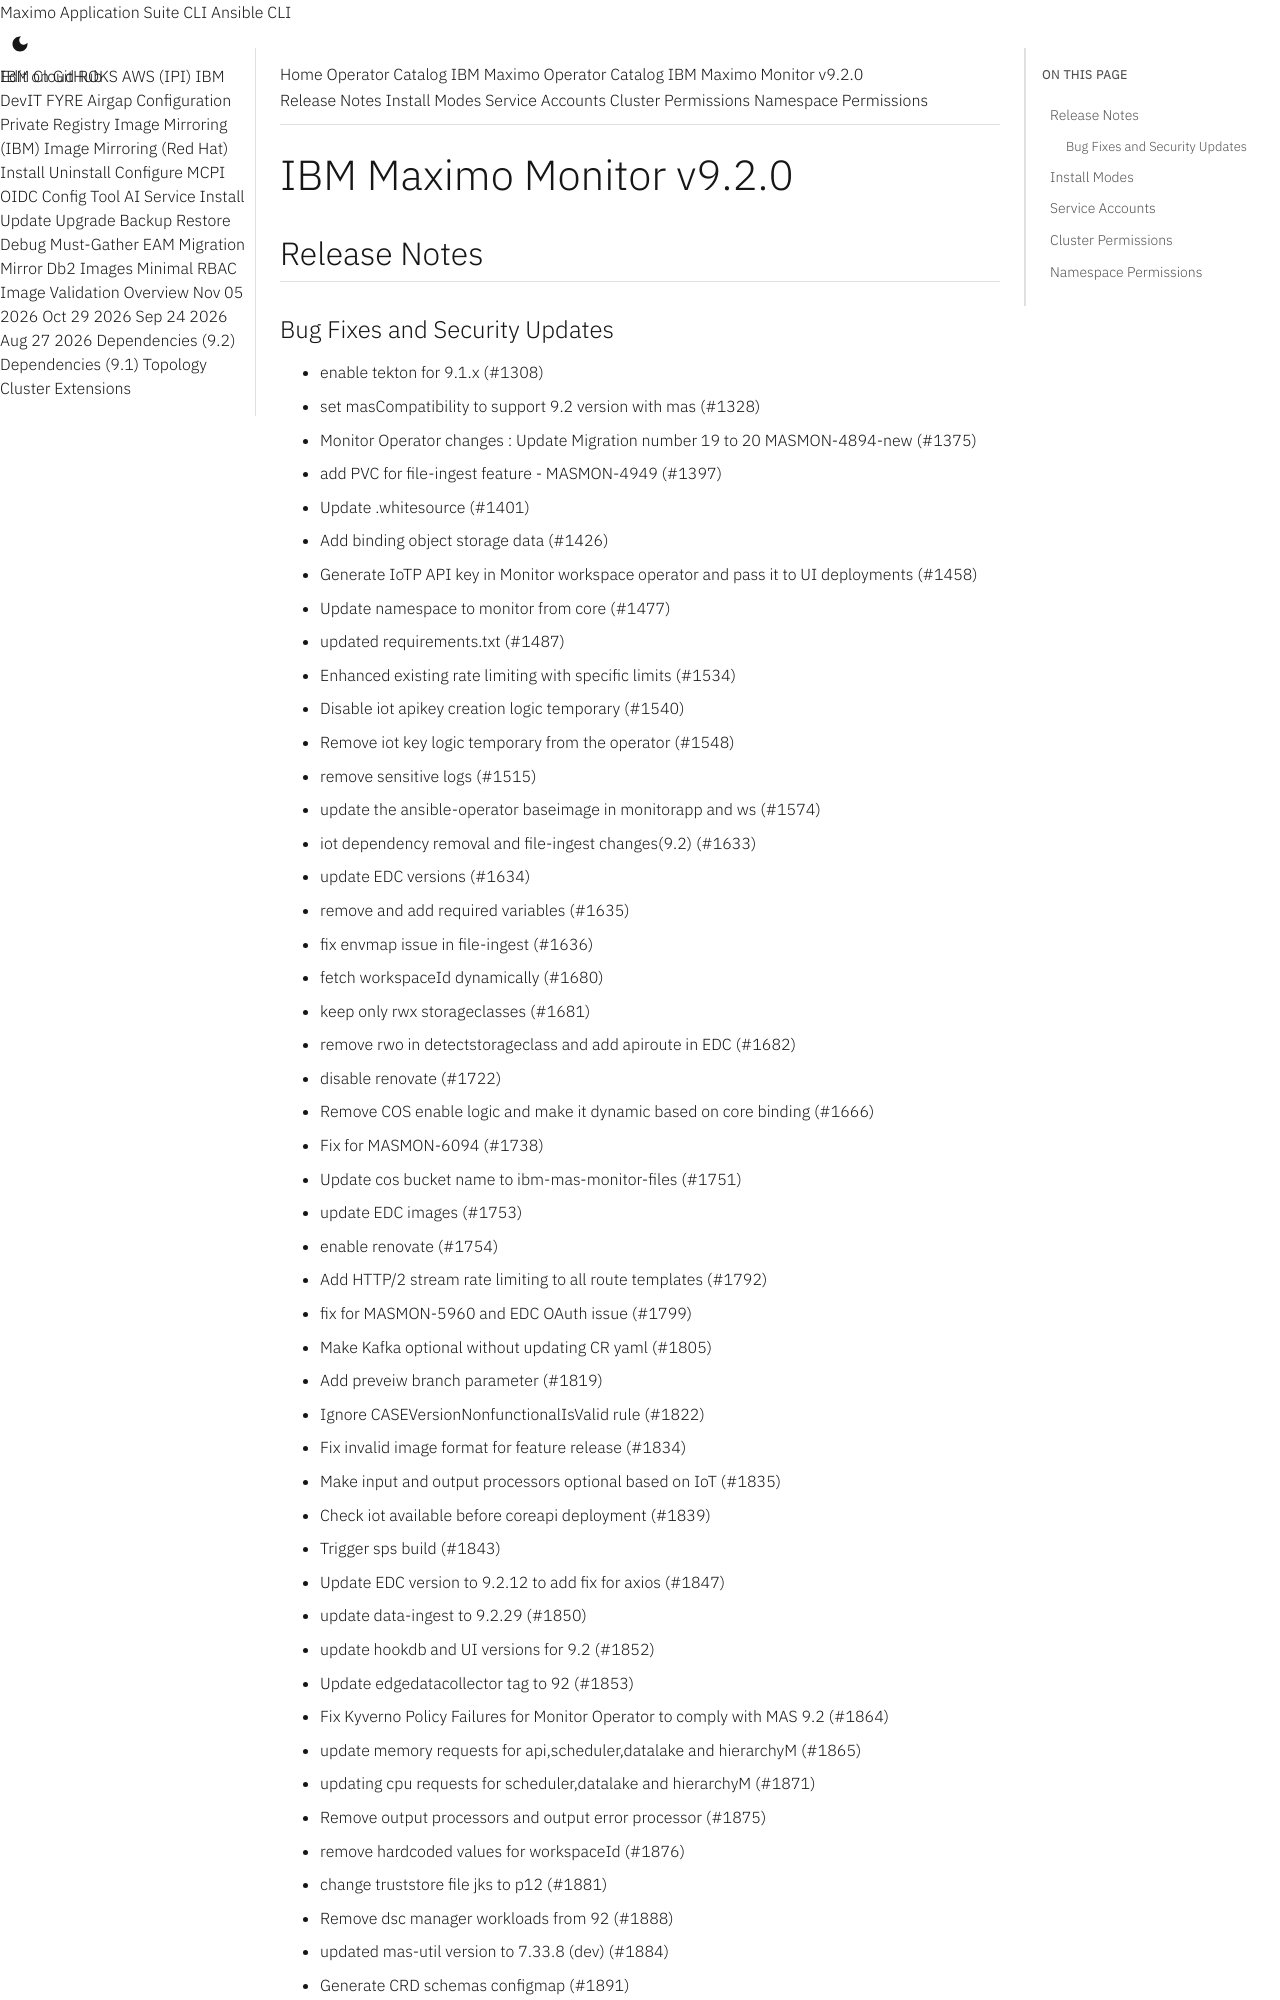

repository: ibm-mas/cli · page: catalogs/packages/ibm-mas-monitor/9.2.0/index.html · generator: mkdocs

extra_breadcrumb_title_1: Operator Catalog
extra_breadcrumb_title_2: IBM Maximo Operator Catalog
extra_breadcrumb_url_2: ../../../
nav_title: Operator Catalog

IBM Maximo Monitor v9.2.0
================================================================================

Release Notes
--------------------------------------------------------------------------------
